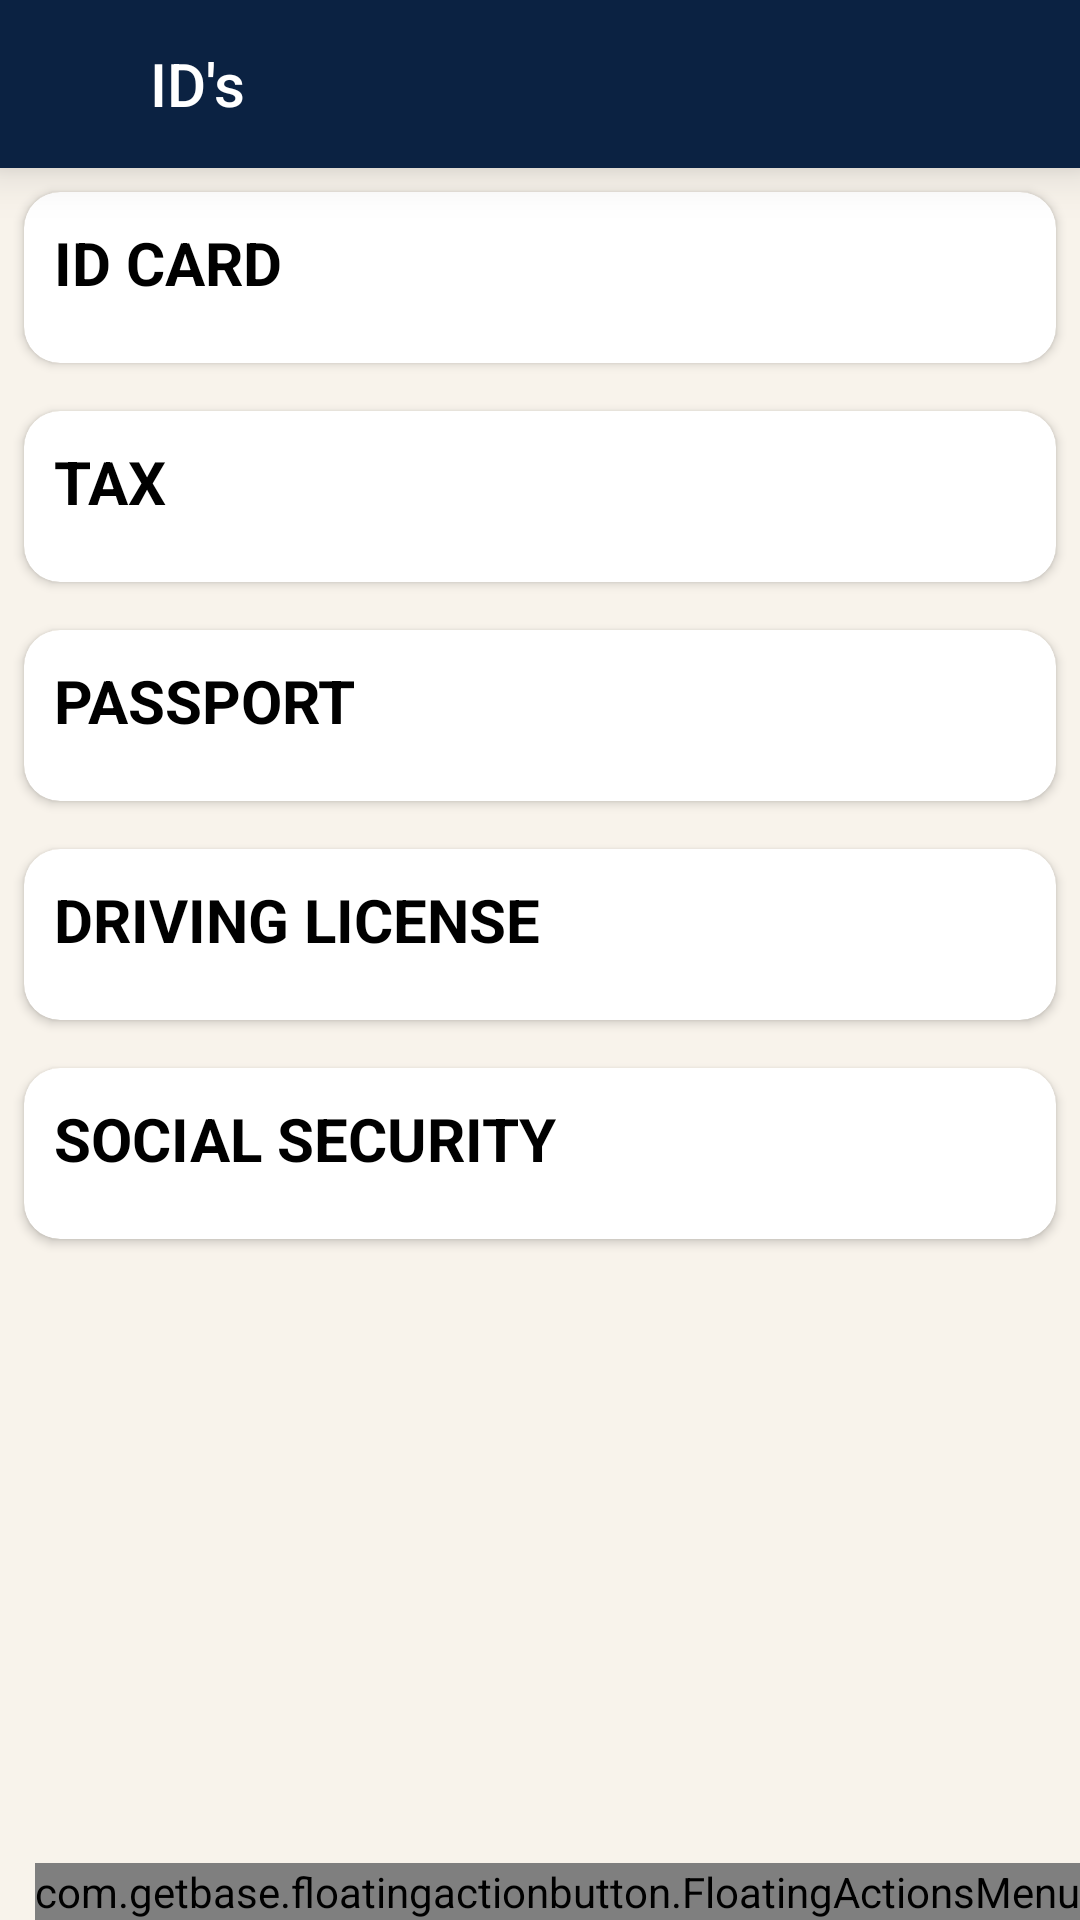

Write the Android layout XML for this screen, with the resource values it uses.
<!-- AndroidManifest.xml: application theme AppTheme -->
<!-- res/layout/activity_id.xml -->
<?xml version="1.0" encoding="utf-8"?>
<RelativeLayout xmlns:android="http://schemas.android.com/apk/res/android"
    xmlns:app="http://schemas.android.com/apk/res-auto"
    xmlns:tools="http://schemas.android.com/tools"
    android:layout_width="match_parent"
    android:layout_height="match_parent"
    tools:context=".IdActivity"
    android:background="#f8f3eb">

    <androidx.appcompat.widget.Toolbar
        android:id="@+id/idToolbar"
        android:layout_width="match_parent"
        app:title="ID's"
        android:elevation="10dp"
        app:titleMarginStart="50dp"
        android:layout_height="?attr/actionBarSize"
        android:background="@color/colorPrimaryDark"
        android:theme="@style/ThemeOverlay.MaterialComponents.Dark.ActionBar"
        app:popupTheme="@style/ThemeOverlay.MaterialComponents.Light"/>

    <androidx.core.widget.NestedScrollView
        android:layout_width="match_parent"
        android:layout_height="match_parent"
        android:layout_below="@id/idToolbar">

        <LinearLayout
            android:layout_width="match_parent"
            android:layout_height="match_parent"
            android:orientation="vertical">

            <androidx.cardview.widget.CardView
                android:layout_width="match_parent"
                android:layout_height="wrap_content"
                app:cardCornerRadius="12dp"
                android:layout_margin="8dp"
                android:foreground="?android:attr/selectableItemBackground"
                android:clickable="true"
                app:cardBackgroundColor="#ffffff">

                <LinearLayout
                    android:id="@+id/idCard_layout"
                    android:layout_width="match_parent"
                    android:layout_height="wrap_content"
                    android:orientation="vertical"
                    android:layout_margin="10dp">

                    <TextView
                        android:layout_width="wrap_content"
                        android:layout_height="wrap_content"
                        android:text="ID CARD"
                        android:textSize="20dp"
                        android:textStyle="bold"
                        android:textColor="@android:color/black"/>

                    <androidx.recyclerview.widget.RecyclerView
                        android:id="@+id/recycler_IdCard"
                        android:layout_width="match_parent"
                        android:layout_height="wrap_content"
                        android:layout_marginTop="10dp"
                        tools:listitem="@layout/pass_layout"/>

                </LinearLayout>

            </androidx.cardview.widget.CardView>

            <androidx.cardview.widget.CardView
                android:layout_width="match_parent"
                android:layout_height="wrap_content"
                app:cardCornerRadius="12dp"
                android:layout_margin="8dp"
                android:foreground="?android:attr/selectableItemBackground"
                android:clickable="true"
                app:cardBackgroundColor="#ffffff">

                <LinearLayout
                    android:id="@+id/tax_layout"
                    android:layout_width="match_parent"
                    android:layout_height="wrap_content"
                    android:orientation="vertical"
                    android:layout_margin="10dp"
                    android:layout_below="@id/idCard_layout">

                    <TextView
                        android:layout_width="wrap_content"
                        android:layout_height="wrap_content"
                        android:text="TAX"
                        android:textSize="20dp"
                        android:textStyle="bold"
                        android:textColor="@android:color/black"/>

                    <androidx.recyclerview.widget.RecyclerView
                        android:id="@+id/recycler_tax"
                        android:layout_width="match_parent"
                        android:layout_height="wrap_content"
                        android:layout_marginTop="10dp"
                        tools:listitem="@layout/pass_layout"/>

                </LinearLayout>

            </androidx.cardview.widget.CardView>

            <androidx.cardview.widget.CardView
                android:layout_width="match_parent"
                android:layout_height="wrap_content"
                app:cardCornerRadius="12dp"
                android:layout_margin="8dp"
                android:foreground="?android:attr/selectableItemBackground"
                android:clickable="true"
                app:cardBackgroundColor="#ffffff">

                <LinearLayout
                    android:id="@+id/passport_layout"
                    android:layout_width="match_parent"
                    android:layout_height="wrap_content"
                    android:orientation="vertical"
                    android:layout_margin="10dp"
                    android:layout_below="@id/tax_layout">

                    <TextView
                        android:layout_width="wrap_content"
                        android:layout_height="wrap_content"
                        android:text="PASSPORT"
                        android:textSize="20dp"
                        android:textStyle="bold"
                        android:textColor="@android:color/black"/>

                    <androidx.recyclerview.widget.RecyclerView
                        android:id="@+id/recycler_passport"
                        android:layout_width="match_parent"
                        android:layout_height="wrap_content"
                        android:layout_marginTop="10dp"
                        tools:listitem="@layout/pass_layout"/>

                </LinearLayout>

            </androidx.cardview.widget.CardView>

            <androidx.cardview.widget.CardView
                android:layout_width="match_parent"
                android:layout_height="wrap_content"
                app:cardCornerRadius="12dp"
                android:layout_margin="8dp"
                android:foreground="?android:attr/selectableItemBackground"
                android:clickable="true"
                app:cardBackgroundColor="#ffffff">

                <LinearLayout
                    android:id="@+id/driving_layout"
                    android:layout_width="match_parent"
                    android:layout_height="wrap_content"
                    android:orientation="vertical"
                    android:layout_margin="10dp"
                    android:layout_below="@id/passport_layout">

                    <TextView
                        android:layout_width="wrap_content"
                        android:layout_height="wrap_content"
                        android:text="DRIVING LICENSE"
                        android:textSize="20dp"
                        android:textStyle="bold"
                        android:textColor="@android:color/black"/>

                    <androidx.recyclerview.widget.RecyclerView
                        android:id="@+id/recycler_driving"
                        android:layout_width="match_parent"
                        android:layout_height="wrap_content"
                        android:layout_marginTop="10dp"
                        tools:listitem="@layout/pass_layout"/>

                </LinearLayout>

            </androidx.cardview.widget.CardView>

            <androidx.cardview.widget.CardView
                android:layout_width="match_parent"
                android:layout_height="wrap_content"
                app:cardCornerRadius="12dp"
                android:layout_margin="8dp"
                android:foreground="?android:attr/selectableItemBackground"
                android:clickable="true"
                app:cardBackgroundColor="#ffffff">

                <LinearLayout
                    android:id="@+id/social_layout"
                    android:layout_width="match_parent"
                    android:layout_height="wrap_content"
                    android:orientation="vertical"
                    android:layout_margin="10dp"
                    android:layout_below="@id/driving_layout">

                    <TextView
                        android:layout_width="wrap_content"
                        android:layout_height="wrap_content"
                        android:text="SOCIAL SECURITY"
                        android:textSize="20dp"
                        android:textStyle="bold"
                        android:textColor="@android:color/black"/>

                    <androidx.recyclerview.widget.RecyclerView
                        android:id="@+id/recycler_social"
                        android:layout_width="match_parent"
                        android:layout_height="wrap_content"
                        android:layout_marginTop="10dp"
                        tools:listitem="@layout/pass_layout"/>

                </LinearLayout>

            </androidx.cardview.widget.CardView>

        </LinearLayout>

    </androidx.core.widget.NestedScrollView>


    <com.getbase.floatingactionbutton.FloatingActionsMenu
        android:layout_width="wrap_content"
        android:layout_height="wrap_content"
        android:layout_alignParentBottom="true"
        android:layout_alignParentEnd="true"
        app:fab_addButtonColorNormal="#f40552"
        app:fab_addButtonPlusIconColor="@android:color/white"
        app:fab_labelStyle="@style/menu_lable"
        >

        <com.getbase.floatingactionbutton.FloatingActionButton
            android:id="@+id/id_fab1"
            android:layout_width="wrap_content"
            android:layout_height="wrap_content"
            app:fab_size="mini"
            app:fab_colorNormal="@android:color/white"
            app:fab_colorPressed="#f40552"
            app:elevation="5dp"
            app:fab_icon="@drawable/id_card"
            app:fab_title="Id card"
            />

        <com.getbase.floatingactionbutton.FloatingActionButton
            android:id="@+id/id_fab2"
            android:layout_width="wrap_content"
            android:layout_height="wrap_content"
            app:fab_size="mini"
            app:fab_colorNormal="@android:color/white"
            app:fab_colorPressed="#f40552"
            app:elevation="5dp"
            app:fab_icon="@drawable/driving"
            app:fab_title="Driving License"/>

        <com.getbase.floatingactionbutton.FloatingActionButton
            android:id="@+id/id_fab3"
            android:layout_width="wrap_content"
            android:layout_height="wrap_content"
            app:fab_size="mini"
            app:fab_colorNormal="@android:color/white"
            app:fab_colorPressed="#f40552"
            app:elevation="5dp"
            app:fab_icon="@drawable/passport"
            app:fab_title="Passport"/>

        <com.getbase.floatingactionbutton.FloatingActionButton
            android:id="@+id/id_fab4"
            android:layout_width="wrap_content"
            android:layout_height="wrap_content"
            app:fab_size="mini"
            app:fab_colorNormal="@android:color/white"
            app:fab_colorPressed="#f40552"
            app:elevation="5dp"
            app:fab_icon="@drawable/driving"
            app:fab_title="PAN Card"/>

        <com.getbase.floatingactionbutton.FloatingActionButton
            android:id="@+id/id_fab5"
            android:layout_width="wrap_content"
            android:layout_height="wrap_content"
            app:fab_size="mini"
            app:fab_colorNormal="@android:color/white"
            app:fab_colorPressed="#f40552"
            app:elevation="5dp"
            app:fab_icon="@drawable/social_security"
            app:fab_title="Social Security"/>

    </com.getbase.floatingactionbutton.FloatingActionsMenu>


</RelativeLayout>
<!-- res/layout/pass_layout.xml (included above) -->
<?xml version="1.0" encoding="utf-8"?>
<androidx.cardview.widget.CardView xmlns:android="http://schemas.android.com/apk/res/android"
    android:layout_width="match_parent"
    android:layout_height="wrap_content"
    xmlns:app="http://schemas.android.com/apk/res-auto"
    android:layout_marginStart="8dp"
    android:layout_marginEnd="8dp"
    android:layout_marginTop="8dp"
    android:layout_marginBottom="8dp"
    app:cardCornerRadius="5dp">


    <RelativeLayout
        android:layout_width="match_parent"
        android:layout_height="wrap_content"
        android:padding="8dp"
        >

        <TextView
            android:id="@+id/txt_Title"
            android:layout_width="wrap_content"
            android:layout_height="wrap_content"
            android:text="Title"
            android:textAppearance="@style/TextAppearance.AppCompat.Large"
            android:maxLines="1"
            android:ellipsize="end"
            android:layout_marginLeft="10dp"
            android:layout_marginBottom="10dp"
            android:layout_alignParentStart="true"/>

        <TextView
            android:id="@+id/txt_Name"
            android:layout_width="wrap_content"
            android:layout_height="wrap_content"
            android:text="Name"
            android:layout_marginLeft="10dp"
            android:layout_marginBottom="10dp"
            android:layout_below="@id/txt_Title"/>
    </RelativeLayout>

</androidx.cardview.widget.CardView>
<!-- resources referenced by this layout -->
<resources>
  <color name="colorPrimaryDark">#0B2242</color>
  <style name="menu_lable">
          <item name="android:background">@drawable/lablefloat</item>
          <item name="android:textColor">@android:color/white</item>
      </style>
  <style name="AppTheme" parent="Theme.AppCompat.Light.NoActionBar">
          
          <item name="colorPrimary">@color/colorPrimary</item>
          <item name="colorPrimaryDark">@color/colorPrimaryDark</item>
          <item name="colorAccent">@color/colorAccent</item>
      </style>
  <!-- drawable lablefloat (drawable) -->
  <?xml version="1.0" encoding="utf-8"?>
  <shape xmlns:android="http://schemas.android.com/apk/res/android">
  
      <size  android:height="40dp"/>
      <padding android:left="10dp" android:right="10dp" android:top="10dp"/>
      <solid android:color="@color/colorPrimary"/>
      <corners android:radius="7dp"/>
  
  </shape>
  <color name="colorPrimary">#1C3755</color>
  <color name="colorAccent">#0B2242</color>
</resources>
